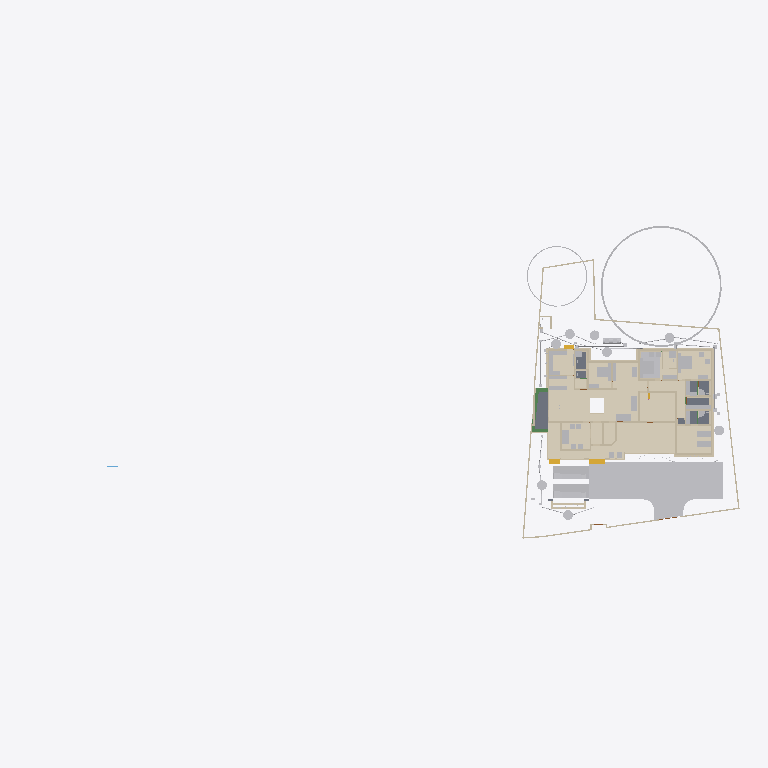
Plan cut of the same IFC building model at storey 'Footing' (level -0.87 m, cut at 0.53 m), seen from above with north up, elements coloured by IFC class (only those large enough to see are counted): 47 other elements (light grey), 47 walls (beige), 12 coverings (cream), 5 slabs (grey), 3 beams (green), 3 stair flights (yellow). Cut surfaces are drawn darker.
Extent 101.4 m × 45.0 m × 24.6 m (x, y, z). Storeys (10): Footing at -0.87 m; 00 at 0.00 m; Verandah at 0.00 m; Plumbing at 0.00 m; Electrical at 0.00 m; GF at 0.45 m; GFLintel at 2.55 m; FF at 3.45 m; schedule at 5.00 m; FFtop at 5.70 m. Elements (1135): 279 IfcWall, 250 IfcBeam, 82 IfcPipeSegment, 63 IfcFurniture, 53 IfcWindow, 50 IfcDoor, 50 IfcReinforcingBar, 48 IfcCovering, 44 IfcColumn, 29 IfcGeographicElement, 23 IfcLightFixture, 20 IfcDistributionChamberElement.

HEADER;
FILE_DESCRIPTION(('ViewDefinition[DesignTransferView]'),'2;1');
FILE_NAME('Sreekesh.ifc','2026-04-20T16:17:56+05:30',(),(),'IfcOpenShell 0.8.5','Bonsai 0.8.5','Nobody');
FILE_SCHEMA(('IFC4X3'));
ENDSEC;
DATA;
#1=IFCPROJECT('0aPvmvJuf5owphcfiKWAsN',$,'My Project',$,$,$,$,(#14,#26),#9);
#30=IFCSITE('3jTVXq97zE2OZTfzZH9iYT',$,'My Site',$,$,#53,$,$,$,$,$,$,$,$);
#211744=IFCSITE('2pH2ecD1v9bgK8psTEcl$_',$,'Site',$,$,#211760,#211754,$,$,(8,52,49,300000),(76,38,36,300000),$,$,$);
#36=IFCBUILDING('3Bt1MypEf4fuqFfshm9kTs',$,'My Building',$,$,#59,$,$,$,$,$,$);
#333137=IFCBUILDING('2u05Cn$TD6OPdaLJzvNsxO',$,'GFWall',$,$,#333157,$,$,$,$,$,$);
#339211=IFCBUILDING('002Xt49mzDahM74jmffgUi',$,'GF-P',$,$,#339231,$,$,$,$,$,$);
#42=IFCBUILDINGSTOREY('3Yt8GBe1vE1Byt_$JKaQnQ',$,'GF',$,$,#7313,$,$,$,$);
#8023=IFCBUILDINGSTOREY('3LNq90aff4Xhn4xfthWyFx',$,'00',$,$,#8039,$,$,$,$);
#71986=IFCBUILDINGSTOREY('1ZF$IMkzjA5efl8XVVA8ry',$,'FFtop',$,$,#72046,$,$,$,$);
#72129=IFCBUILDINGSTOREY('1Nt2vvvNTB5u0X$NIke4ti',$,'GFLintel',$,$,#280967,$,$,$,$);
#83382=IFCBUILDINGSTOREY('2do7yjy$r1eOSN7_GxsK9f',$,'FF',$,$,#83409,$,$,$,$);
#301077=IFCBUILDINGSTOREY('1n3LFyF6X708Cvo1r86gbR',$,'Footing',$,$,#301097,$,$,$,$);
#360055=IFCBUILDINGSTOREY('2kU8qRmBnF7foRmD37T33I',$,'Verandah',$,$,#360071,$,$,$,$);
#367233=IFCBUILDINGSTOREY('3r39yX7tr10xAjP1zlM9FN',$,'Plumbing',$,$,#367249,$,$,$,$);
#436766=IFCBUILDINGSTOREY('2CUKbd$of0Yx1yz6tYDaJY',$,'schedule',$,$,#436793,$,$,$,$);
#442969=IFCBUILDINGSTOREY('0sffW$JV12jOzJZIPBAWvQ',$,'Electrical',$,$,#442985,$,$,$,$);
#363541=IFCCOURSE('0hYJyXEsXANxqeScN2ddTn',$,'Course',$,$,#364727,#363556,$,$);
#330851=IFCCOVERING('3kms8ObvT2A83v6EkiQCtZ',$,'Covering',$,$,#332110,#330862,$,$);
#345031=IFCCOVERING('3RPlCoLTXEkg2LQ5VmhLHT',$,'Covering',$,$,#361378,#345042,$,$);
#339298=IFCCOVERING('0RcNbxwC1BPO6vPsSe5hv0',$,'Covering',$,$,#339326,#339309,$,$);
#344036=IFCCOVERING('0d2zgKDdP8dwFGBu$GD38F',$,'Covering',$,$,#344995,#344047,$,$);
#158109=IFCGEOGRAPHICELEMENT('1ICn9VC11DLu$jSeyjW6na',$,'GeographicElement',$,$,#159277,#158141,$,$);
#344009=IFCCOVERING('2wUE701ff3ZBcv_UhuFthK',$,'Covering',$,$,#344035,#344020,$,$);
#339327=IFCCOVERING('2gdKm_COPCGQt2$pqnEIyy',$,'Covering',$,$,#339363,#339338,$,$);
#343848=IFCCOVERING('0UuWKOFoDDYvmplRYi7h7d',$,'Covering',$,$,#343876,#343859,$,$);
#146729=IFCVEHICLE('0zRPRsukT96P6cuFPGiKs1',$,'Vehicle',$,$,#189086,#146742,$,$);
#70155=IFCVEHICLE('3fs_92XJnE9xh12t4cEAUA',$,'Vehicle',$,$,#189081,#70187,$,$);
#330794=IFCSLAB('2m4RWmARb8ng3Ygm017ww6',$,'Slab',$,$,#332135,#330805,$,$);
#343931=IFCCOVERING('0kYX189Jf7CBGn9ceIdHnd',$,'Covering',$,$,#343981,#343942,$,$);
#343982=IFCCOVERING('3pEdpTjbjFLQ$oJNw_068r',$,'Covering',$,$,#428634,#343993,$,$);
#396658=IFCEARTHWORKSFILL('2kmR9kAlrAR8iK2Kv7W0RA',$,'Slab',$,$,#396867,#396657,$,.BACKFILL.);
#309133=IFCWALL('2VcyNDgMn9VgDTDYN_$YR$',$,'Wall',$,$,#315096,#309144,$,$);
#330504=IFCSLAB('03xIm3ukzAoQYSdD2H4JTp',$,'Slab',$,$,#330534,#330515,$,$);
#343877=IFCCOVERING('3Wi1uDf0TEzBEG7DUo_LFE',$,'Covering',$,$,#343903,#343888,$,$);
#66022=IFCWALL('2FUeR5sFb9uwjJGdeVWABU',$,'Wall',$,$,#431152,#66028,$,$);
#343904=IFCCOVERING('2DZod39rv4RxPbk5$8U$JL',$,'Covering',$,$,#344990,#343915,$,$);
#330623=IFCSLAB('2hl_cfSjf0sAYKs4IehkNU',$,'Slab',$,$,#330653,#330634,$,$);
#330654=IFCSLAB('0zeqns1fb6GQhZZBUNJUl9',$,'Slab',$,$,#332120,#330665,$,$);
#411113=IFCFURNITURE('24hcVyXrH4tf35GE4proyw',$,'Furniture',$,$,#412590,#411112,$,$);
#411894=IFCFURNITURE('1aP3zeWsL0ZQXEuRipuWXs',$,'Furniture',$,$,#412425,#411893,$,$);
#158156=IFCGEOGRAPHICELEMENT('2JlHSkVhjCZPlJyc1W8A6K',$,'GeographicElement',$,$,#159282,#158188,$,$);
#65997=IFCWALL('1DC2$ngnnDR8Q9h6mAR0js',$,'Wall',$,$,#345521,#66003,$,$);
#330680=IFCSLAB('2fqwCXX4D8Vwt6ELtzQYwL',$,'Slab',$,$,#332125,#330691,$,$);
#3067=IFCWALL('3GZ$skLXf6OgGR8mfLciD_',$,'Wall',$,$,#333298,#3073,$,$);
#406470=IFCFURNITURE('0TjK6ZDxX03eSWHk61hTjB',$,'Furniture',$,$,#412535,#406469,$,$);
#285749=IFCWALL('23M4dZECv7RPP4RWKkyrhY',$,'Wall.082',$,$,#435018,#285760,$,$);
#222195=IFCWALL('2ixJvC9dH599amejUM2w6G',$,'Wall',$,$,#293165,#222215,$,$);
#3520=IFCWALL('1kfIyPN_b4JPSDED46DDvv',$,'Wall',$,$,#333253,#3526,$,$);
#410217=IFCFURNITURE('17qZxJfnjAUwxgeyWuttn3',$,'Furniture',$,$,#412300,#410216,$,$);
#90359=IFCWALL('3p_Mlr$7n7WPwtZxEevqS4',$,'Wall',$,$,#333323,#90370,$,$);
#405120=IFCFURNITURE('1qta$LkA5AceF3Xp8O0QAN',$,'Furniture',$,$,#412435,#405119,$,$);
#369916=IFCCOVERING('3HWV9OZZz6DxRQIJbYTFsv',$,'Covering',$,$,#371503,#369932,$,$);
#406302=IFCFURNITURE('0QVhsRe3v2xh1mazg7g3pY',$,'Furniture',$,$,#412530,#406301,$,$);
#18348=IFCWALL('1c7n2BYDr8yh53xvaRXxqS',$,'Wall',$,$,#333238,#18359,$,$);
#309107=IFCWALL('01iQiyD9jF981ZNgDvXuAr',$,'Wall',$,$,#315514,#309118,$,$);
#408776=IFCFURNITURE('2bin7WsULDjPeLfYKRFVAv',$,'Furniture',$,$,#412375,#408775,$,$);
#409924=IFCFURNITURE('3pKgwG2ITCbQ1PcX8XbhFK',$,'Furniture',$,$,#412455,#409923,$,$);
#411646=IFCFURNITURE('0T3ErBLYfCbANjLJsek21j',$,'Furniture.012',$,$,#412420,#411645,$,$);
#404753=IFCFURNITURE('1ZMS8SRrzDlwZAJNK6Cc1b',$,'Furniture',$,$,#412365,#404752,$,$);
#332270=IFCBEAM('2xaS$r06b4vf3tMS9n7DUs',$,'Beam',$,$,#360247,#332289,$,$);
#41614=IFCSTAIRFLIGHT('3mjK21MVj5Wxp88atmNL9l',$,'StairFlight',$,$,#143920,#41646,$,2,1,0.150000005960464,0.25,.STRAIGHT.);
#414527=IFCWASTETERMINAL('0v1hqfc$r1$wf5R2fPkqwY',$,'WasteTerminal',$,$,#434498,#414526,$,$);
#431884=IFCWASTETERMINAL('1OWuyMCJP2_OZApOQstq1c',$,'WasteTerminal',$,$,#434053,#431895,$,$);
#432857=IFCWASTETERMINAL('291ZfaJMX2QgzA0yx6Dgbh',$,'WasteTerminal',$,$,#433019,#432868,$,$);
#414475=IFCWASTETERMINAL('1uBGk1gxzE9hTrqFRynQQB',$,'WasteTerminal',$,$,#432275,#414474,$,$);
#433626=IFCWASTETERMINAL('0Ad29SWDzBMQDSnJqygR91',$,'WasteTerminal',$,$,#434503,#433637,$,$);
#434054=IFCWASTETERMINAL('07hSMs10X3ZeJiqirBTT1k',$,'WasteTerminal',$,$,#434508,#434065,$,$);
#432078=IFCWASTETERMINAL('3_QFW0rpD0fOfz0D8Sh78w',$,'WasteTerminal',$,$,#432280,#432089,$,$);
#415580=IFCTANK('0zlhS4RPL7lRfPwGcdKWnU',$,'Tank',$,$,#432270,#415579,$,$);
#226167=IFCWALL('1JVywoPUH41xuuLQv_Mf23',$,'Wall.082',$,$,#434788,#226178,$,$);
#345472=IFCWALL('0yhntx_XHBtOwqFxJIUy0e',$,'Wall.082',$,$,#345566,#345483,$,$);
#309159=IFCWALL('1V_dIHu1r0A9eGkskasoOA',$,'Wall',$,$,#316323,#309170,$,$);
#407831=IFCFURNITURE('0$8OaL6CrEzA8J2kAFn5MP',$,'Furniture',$,$,#412575,#407830,$,$);
#414421=IFCWASTETERMINAL('3h7h8u_I98lOH4BWXVcUCV',$,'WasteTerminal',$,$,#431883,#414420,$,$);
#2872=IFCWALL('0VICnwrYLCM9IhHcjSiD9g',$,'Wall',$,$,#333268,#2879,$,$);
#4009=IFCWALL('2lHSG51rHEfeNsY_Rnf304',$,'Wall',$,$,#333173,#4020,$,$);
#3151=IFCWALL('2frHB1bR9FtP23RXamn7Ko',$,'Wall',$,$,#333488,#3162,$,$);
#285691=IFCWALL('3FXX66X1H7gQUhINB1ZqHj',$,'Wall.082',$,$,#434912,#285702,$,$);
#18042=IFCWALL('3bhXUDB39FaPZW_NASdZlT',$,'Wall',$,$,#333503,#18053,$,$);
#18016=IFCWALL('2qNYwIywzDnw0eOADeB3_0',$,'Wall',$,$,#333363,#18027,$,$);
#65947=IFCWALL('08s$eE7qfC1vtHJbeTdsNK',$,'Wall',$,$,#434943,#65953,$,$);
#120632=IFCWALL('2Lqjpf9Aj0Vh1iBvOWYUCR',$,'Wall',$,$,#333458,#120643,$,$);
#18525=IFCWALL('2nl9frQ2v9fwHEG6jroVG1',$,'Wall',$,$,#333413,#18536,$,$);
#431417=IFCPIPESEGMENT('2Jbog8WJb7YeRM_yzNepbx',$,'PipeSegment',$,$,#431476,#431451,$,.FLEXIBLESEGMENT.);
#65878=IFCWALL('1RxXXtAKb3$uqm3spal5Ab',$,'Wall.049',$,$,#434824,#65884,$,$);
#110356=IFCWALL('3Jc2L501zCIf2lBfrewdbK',$,'Wall',$,$,#434868,#110367,$,$);
#18672=IFCWALL('0s5YaOi8jF58ocUKtzFB68',$,'Wall',$,$,#333183,#18683,$,$);
#8133=IFCWALL('2NV9tTUID8IOq7fV7oI$I_',$,'Wall',$,$,#149410,#8144,$,$);
#18646=IFCWALL('20GHUXbGDFDBHE5XphavUy',$,'Wall',$,$,#333423,#18657,$,$);
#101757=IFCWALL('3Re5U6AfH5hRjhCU8HzlUQ',$,'Wall',$,$,#149415,#101777,$,$);
#18194=IFCWALL('1AbV9w0nLBfPekv$ii5eki',$,'Wall',$,$,#333348,#18205,$,$);
#4130=IFCWALL('1AvIXg7ED1P9NhJbZDV_E1',$,'Wall',$,$,#333378,#4141,$,$);
#18392=IFCWALL('2Hkjxieqv1Fue5ySQ6NeWL',$,'Wall',$,$,#333293,#18403,$,$);
#409252=IFCFURNITURE('0_rDbuDo58VxsMmqMXWGXl',$,'Furniture',$,$,#412380,#409251,$,$);
#411564=IFCFURNITURE('0yYwZAg3jFQvkxBxQ0MGp1',$,'Furniture',$,$,#412415,#411563,$,$);
#41688=IFCSTAIRFLIGHT('0VcD2gJAfBIuw$lMxDzKKO',$,'StairFlight',$,$,#283276,#118718,$,2,1,0.150000005960464,0.25,.STRAIGHT.);
#4072=IFCWALL('0Y3rN168r7Jxb0OqetfU7X',$,'Wall',$,$,#333448,#4083,$,$);
#415746=IFCFURNITURE('3yBfXLRlTBsgTYXSazakzr',$,'Furniture',$,$,#415789,#415761,$,$);
#447119=IFCFURNITURE('0cpUxHaRXB69Q$HVyNESLj',$,'Furniture',$,$,#447168,#447133,$,$);
#406109=IFCFURNITURE('055N_$xmX9ZQbc0CYFtvE3',$,'Furniture',$,$,#412440,#406108,$,$);
#328180=IFCWALL('0ABhG_1I127Plb3g$lDZDb',$,'Wall',$,$,#360097,#328200,$,$);
#205023=IFCWALL('2UCXlaZiz9gRZ4iLCU3mzL',$,'Wall',$,$,#333473,#205034,$,$);
#413822=IFCSANITARYTERMINAL('1fOwUzmtv9afxOsUQO0pB7',$,'SanitaryTerminal',$,$,#431242,#413821,$,$);
#308639=IFCWALL('0UYp14YpP1MAW0yCb4nw87',$,'Wall',$,$,#315836,#308650,$,$);
#431714=IFCPIPESEGMENT('0pd7DooWn6XeV5YB87AKZa',$,'PipeSegment',$,$,#431773,#431748,$,.FLEXIBLESEGMENT.);
#327920=IFCBEAM('1u9voof95Cp8BkjJqPE6_U',$,'Beam',$,$,#360277,#327939,$,$);
#308821=IFCWALL('1i1s3DTsXFIxiXVYQrmqhu',$,'Wall',$,$,#317395,#308832,$,$);
#16913=IFCWALL('3FSYpd1tn9SgCqZ8sPMfkT',$,'Wall',$,$,#465675,#16924,$,$);
#327954=IFCBEAM('0sP03oSW15$QcfoTPLiBso',$,'Beam',$,$,#360297,#327973,$,$);
#412886=IFCSANITARYTERMINAL('31xwdd6k9ESw7YnQ1LspId',$,'SanitaryTerminal',$,$,#431212,#412885,$,$);
#436119=IFCPIPESEGMENT('0Ins4u5i19XO17trhKxKii',$,'PipeSegment',$,$,#436198,#436153,$,.FLEXIBLESEGMENT.);
#405329=IFCFURNITURE('2ixD7L4W9Bx8pq5JDxu0EW',$,'Furniture',$,$,#488280,#405328,$,$);
#4251=IFCWALL('0Bt3ZVIAf4Xxxu9dLd3uEo',$,'Wall',$,$,#333208,#4262,$,$);
#79990=IFCSTAIRFLIGHT('1DnY2XVefC_QhnIFzju6yh',$,'StairFlight',$,$,#427783,#148959,$,$,$,$,$,$);
#411257=IFCFURNITURE('3InpbPAMj2MBzrSOMYlvHV',$,'Furniture',$,$,#412460,#411256,$,$);
#411752=IFCFURNITURE('3keQdM9i5FJ9JBwmsM_Qg3',$,'Furniture',$,$,#412395,#411751,$,$);
#2959=IFCWALL('3OEI3BHmD4XPtrMwXvI884',$,'Wall',$,$,#333218,#2970,$,$);
#302305=IFCWALL('3X0ERYtZTF3BJUadwFxNGr',$,'Wall',$,$,#303149,#302316,$,$);
#4400=IFCWALL('2EfOldwLX0nA3x6s$146tT',$,'Wall',$,$,#333193,#4411,$,$);
#24001=IFCWALL('3hphgpD2b28xqT53FPskSj',$,'Wall',$,$,#333408,#24012,$,$);
#309185=IFCWALL('1RTxTTrCL8QeAofqzjoycv',$,'Wall',$,$,#314935,#309196,$,$);
#23938=IFCWALL('0ZZEq2syzEPfO9qD2AQWDv',$,'Wall',$,$,#333523,#23949,$,$);
#3609=IFCWALL('1vFa_5ie93fAn95Nf1AsPZ',$,'Wall',$,$,#333463,#3615,$,$);
#18431=IFCWALL('0_Fa$t1jbFZejYJKQtXQPU',$,'Wall',$,$,#334104,#18442,$,$);
#409702=IFCFURNITURE('0AyXzAPh113f0lYaDtTOE6',$,'Furniture',$,$,#412345,#409701,$,$);
#434192=IFCPIPESEGMENT('0f_0c$BmH2i8qVmM_tesV$',$,'PipeSegment',$,$,#434272,#434226,$,$);
#432166=IFCPIPESEGMENT('0tLcvRcXL2le8y4Ii9y0q8',$,'PipeSegment',$,$,#434483,#432200,$,.FLEXIBLESEGMENT.);
#413911=IFCSANITARYTERMINAL('3sA1eoE299ufpxJw1HaYmz',$,'SanitaryTerminal',$,$,#431247,#413910,$,$);
#414203=IFCSANITARYTERMINAL('1TZeRF9t54uwS6h95ZvvLS',$,'SanitaryTerminal',$,$,#431252,#414202,$,$);
#431616=IFCPIPESEGMENT('11kLTOGtDDp9X3VHF1jqpK',$,'PipeSegment',$,$,#431675,#431650,$,.FLEXIBLESEGMENT.);
#405275=IFCFURNITURE('0Tjm9jror8bPxG689sHAj8',$,'Furniture',$,$,#412315,#405274,$,$);
#407636=IFCFURNITURE('0VTCb1Evn558OH68N69Eaz',$,'Furniture',$,$,#412445,#407635,$,$);
#455671=IFCWALL('2YAlJNVev3pRllEdKZ4bs$',$,'Wall',$,$,#465105,#455718,$,$);
ENDSEC;
